Photos from the image-classification dataset "bwcracks" in the GitHub repository seoho926/art-forgery-craquelure. Its 2 classes are: Dutch, Flemish.

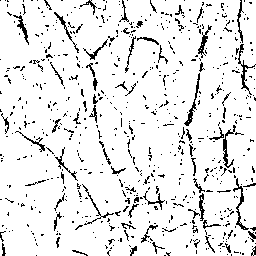
Label: Flemish

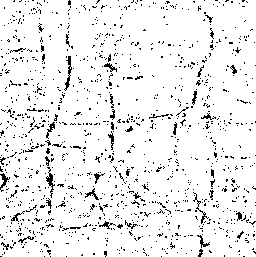
Label: Dutch

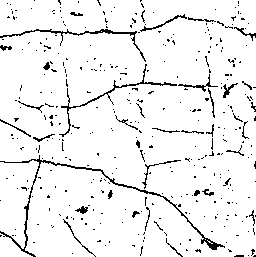
Label: Dutch

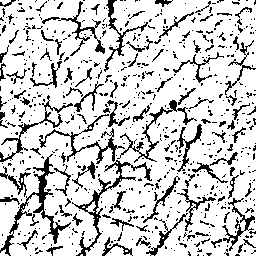
Label: Flemish

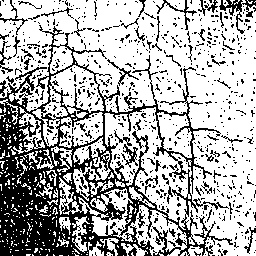
Label: Flemish

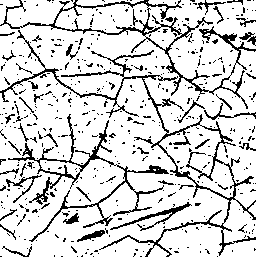
Label: Dutch
